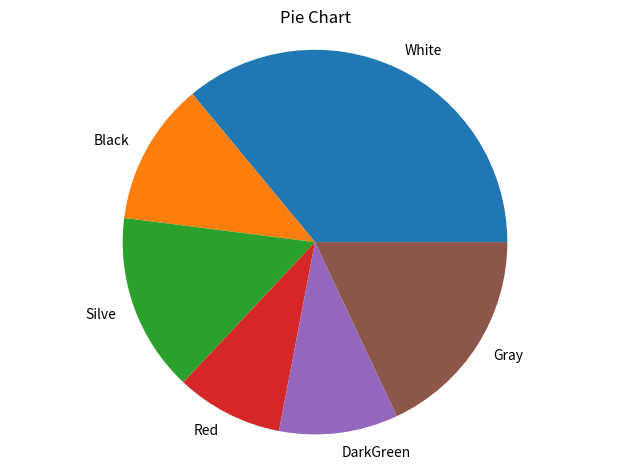

Source code (Python):
#Mathplot 라이브러리, 데이터 프레임 라이브러리 호출
import matplotlib.pyplot as plt
import numpy as np
from pandas import Series, DataFrame
#자동차 색상의 선호도에 대한 도수분포표
data = {'Preference':[180,60,75,45,50,90]}
#총 합계구하기
total = sum(data['Preference'])
#numpy로 도수를 합계로 나눔 (상대도수 구하기)
reldatas = np.divide(data['Preference'],total)
#DATE 라벨 LIST 생성 데이터 프레임 생성하면서 라벨도 같이 입력
ColorCategory = ['White','Black','Silve','Red','DarkGreen','Gray']

plt.pie(
    # using data total)arrests
    reldatas,
    # with the labels being officer names
    labels=ColorCategory,
    # with no shadows
    shadow=False
    )
# View the plot drop above
plt.axis('equal')
plt.title('Pie Chart')
# View the plot
plt.tight_layout()
plt.show()